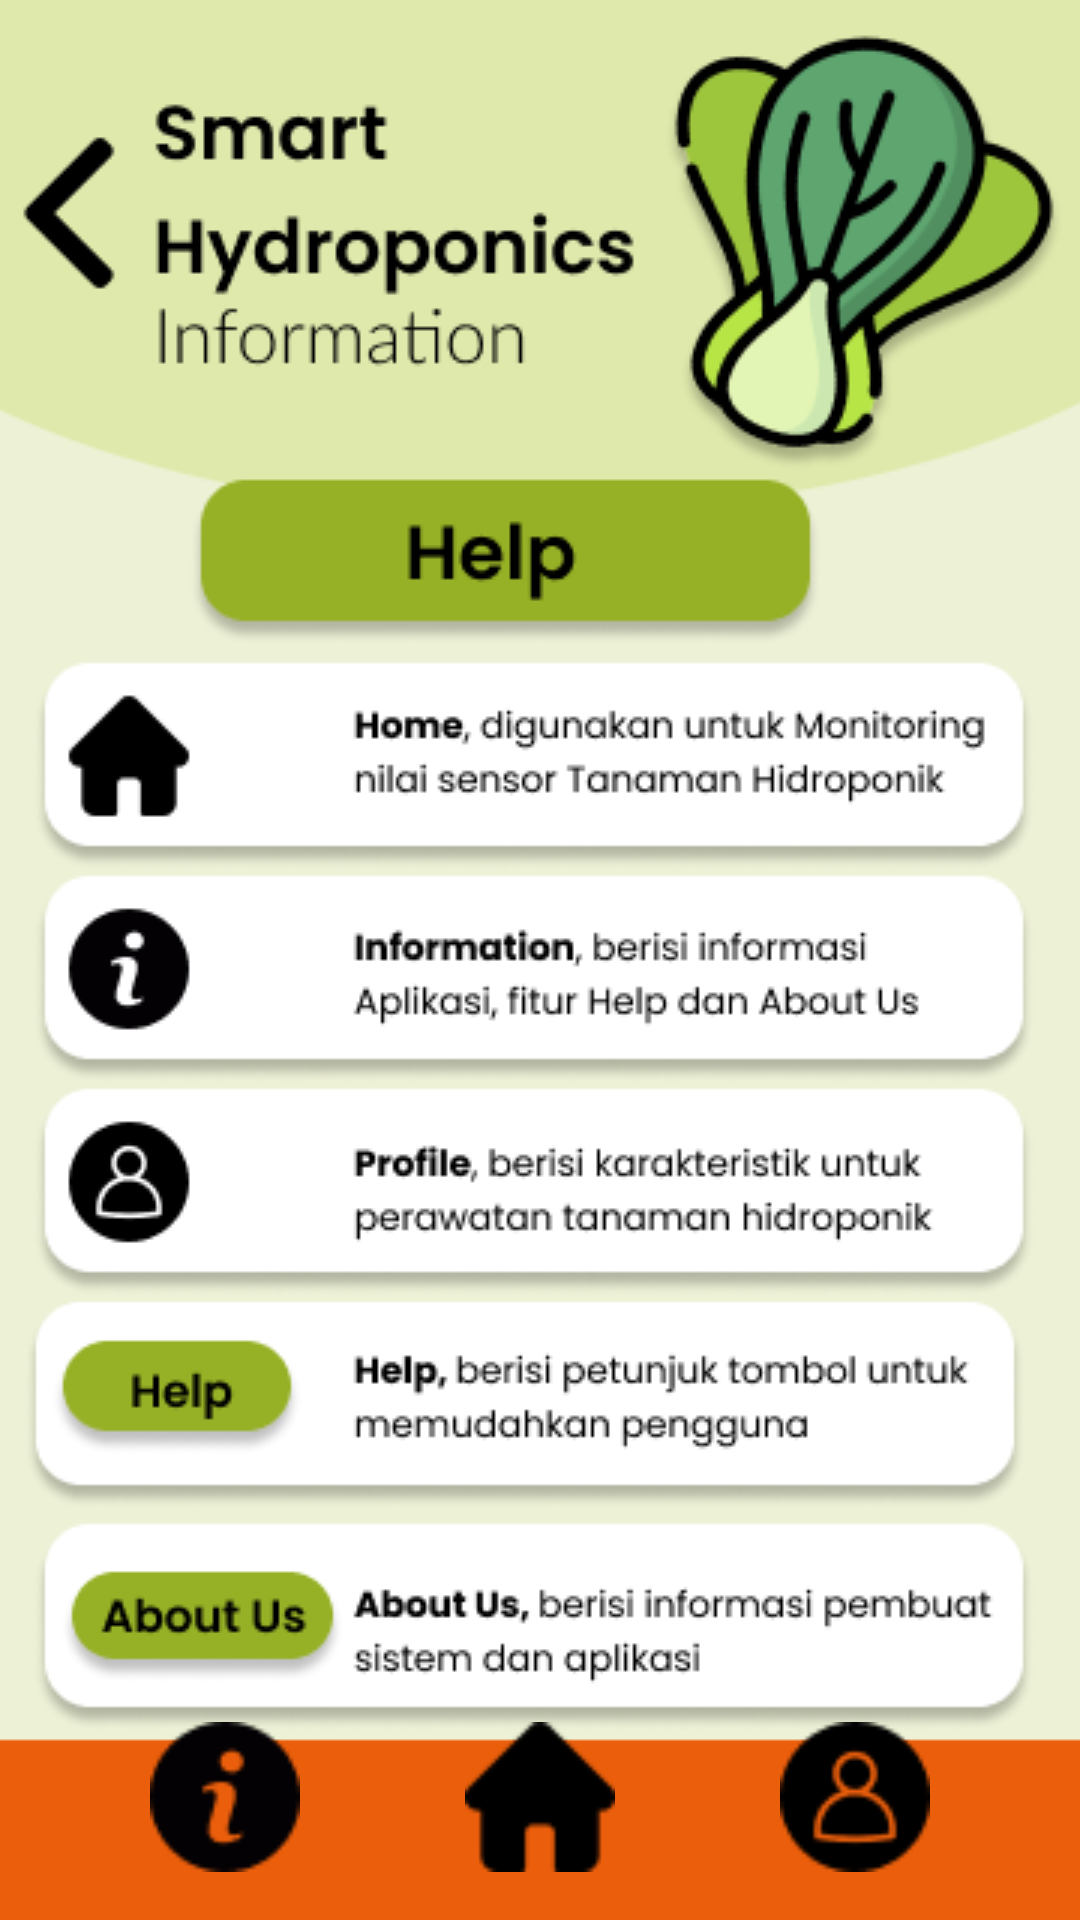

The Android layout XML behind this screen, and the referenced resources:
<!-- AndroidManifest.xml: application theme Theme.SmartHydroponics -->
<!-- res/layout/activity_help.xml -->
<?xml version="1.0" encoding="utf-8"?>
<androidx.constraintlayout.widget.ConstraintLayout xmlns:android="http://schemas.android.com/apk/res/android"
    xmlns:app="http://schemas.android.com/apk/res-auto"
    xmlns:tools="http://schemas.android.com/tools"
    android:layout_width="match_parent"
    android:layout_height="match_parent"
    android:background="@drawable/help"
    tools:context=".Help">

    <Button
        android:id="@+id/btn_back4"
        android:layout_width="54dp"
        android:layout_height="91dp"
        android:layout_marginStart="4dp"
        android:text="Button"
        android:alpha="0.0"
        app:layout_constraintBottom_toBottomOf="parent"
        app:layout_constraintStart_toStartOf="parent"
        app:layout_constraintTop_toTopOf="parent"
        app:layout_constraintVertical_bias="0.063" />

    <ImageButton
        android:id="@+id/btn_information4"
        android:layout_width="50sp"
        android:layout_height="50sp"
        android:layout_marginStart="50dp"
        android:layout_marginBottom="16dp"
        android:background="@null"
        android:scaleType="centerCrop"
        android:src="@drawable/information_button"
        app:layout_constraintBottom_toBottomOf="parent"
        app:layout_constraintEnd_toEndOf="parent"
        app:layout_constraintHorizontal_bias="0.0"
        app:layout_constraintStart_toStartOf="parent"
        app:layout_constraintTop_toTopOf="parent"
        app:layout_constraintVertical_bias="1.0" />

    <ImageButton
        android:id="@+id/btn_home4"
        android:layout_width="50sp"
        android:layout_height="50sp"
        android:layout_marginBottom="16dp"
        android:background="@null"
        android:scaleType="centerCrop"
        android:src="@drawable/home_button"
        app:layout_constraintBottom_toBottomOf="parent"
        app:layout_constraintEnd_toEndOf="parent"
        app:layout_constraintStart_toStartOf="parent"
        app:layout_constraintTop_toTopOf="parent"
        app:layout_constraintVertical_bias="1.0" />

    <ImageButton
        android:id="@+id/btn_profile4"
        android:layout_width="50sp"
        android:layout_height="50sp"
        android:layout_marginEnd="50dp"
        android:layout_marginBottom="16dp"
        android:background="@null"
        android:scaleType="centerCrop"
        android:src="@drawable/profile_button"
        app:layout_constraintBottom_toBottomOf="parent"
        app:layout_constraintEnd_toEndOf="parent"
        app:layout_constraintHorizontal_bias="1.0"
        app:layout_constraintStart_toStartOf="parent"
        app:layout_constraintTop_toTopOf="parent"
        app:layout_constraintVertical_bias="1.0" />

</androidx.constraintlayout.widget.ConstraintLayout>
<!-- resources referenced by this layout -->
<resources>
  <!-- drawable help: png bitmap (drawable, 63360 bytes) -->
  <!-- drawable home_button: png bitmap (drawable, 472 bytes) -->
  <!-- drawable information_button: png bitmap (drawable, 1149 bytes) -->
  <!-- drawable profile_button: png bitmap (drawable, 999 bytes) -->
  <style name="Theme.SmartHydroponics" parent="Base.Theme.SmartHydroponics" />
  <style name="Base.Theme.SmartHydroponics" parent="Theme.Material3.DayNight.NoActionBar">
          
  
          <item name="android:windowFullscreen">true</item>
      </style>
</resources>
